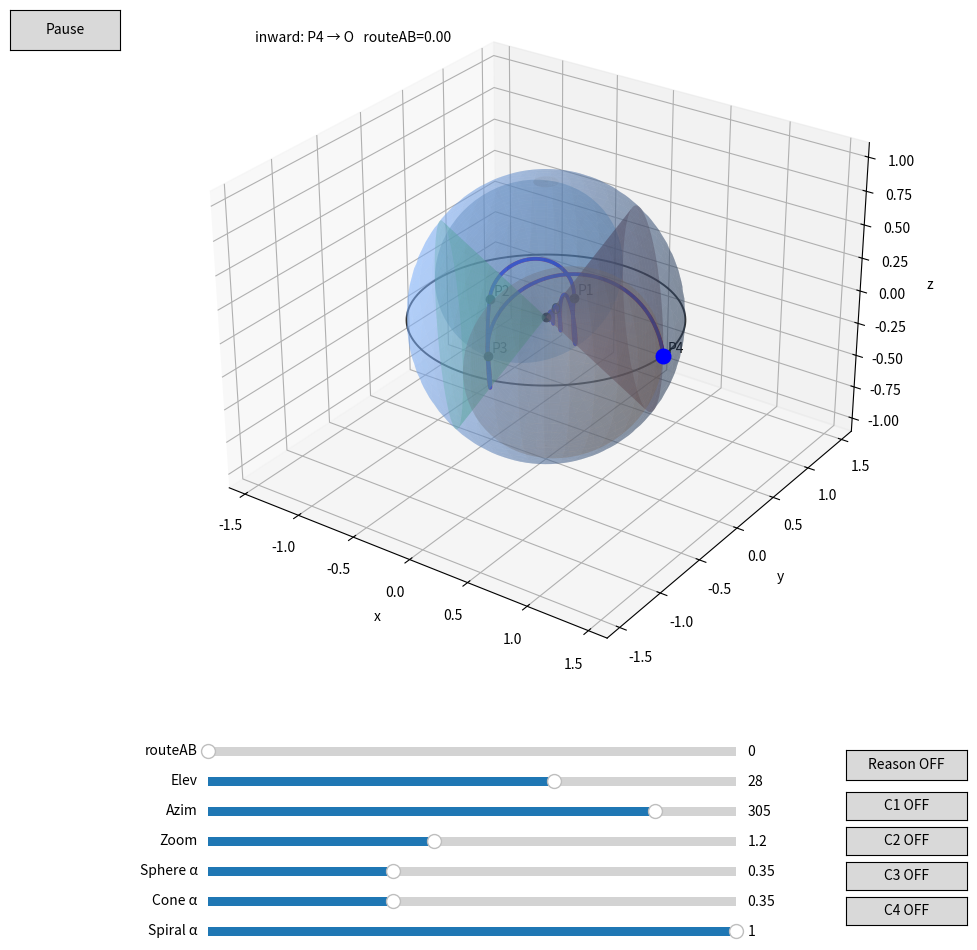

Write the Python code that produced this figure.
"""
円錐モデル + 推論モデル 統合可視化
v4-single-spiral: 各コーン1本の螺旋 + 同一軌道の双方向移動

Based on cone_spiral.ggb (2026-09-07)

依存:
    pip install numpy matplotlib

実行:
    python cone_model_current_v3.py

操作:
    - routeAB      : 0〜8
                     0〜4: inward   P4 → O
                     4〜8: outward  O → P4
                     往路・復路は同一の螺旋軌道

    - Elev         : 上下の視点角度
    - Azim         : 水平の視点角度
    - Zoom         : 表示範囲

    - Sphere α     : 球面の透明度
    - Cone α       : 円錐面の透明度
    - Spiral α     : 単一螺旋・実移動経路の透明度
    - Reasoning α  : 推論モデル全体の透明度

    α = 0 で非表示
    α = 1 で完全表示

    マウスドラッグでも視点を回転可能
"""

import numpy as np
import matplotlib.pyplot as plt
from matplotlib.widgets import Slider
from matplotlib.animation import FuncAnimation
from matplotlib.widgets import Slider, Button

SQRT2 = np.sqrt(2.0)
PI = np.pi


# =============================================================================
# 基本点・パラメータ
# =============================================================================

O = np.array([0.0, 0.0, 0.0])

t1 = 1.0 / (2.0 * SQRT2)
t2 = 1.0 / 2.0
t3 = 1.0 / SQRT2
t4 = 1.0

C1 = np.array([ 0.5,  0.5, 0.0])
C2 = np.array([-0.5,  0.5, 0.0])
C3 = np.array([-0.5, -0.5, 0.0])
C4 = np.array([ 0.5, -0.5, 0.0])

P1 = np.array([
    0.0,
    1.0 / (2.0 * SQRT2),
    0.0
])

P2 = np.array([
    -0.5,
    0.0,
    0.0
])

P3 = np.array([
    0.0,
    -1.0 / SQRT2,
    0.0
])

P4 = np.array([
    1.0,
    0.0,
    0.0
])

omega = 2.0 * PI


# =============================================================================
# 単一螺旋の共通位相
#
# 各コーンには1本だけ螺旋 S が存在する。
# O→P4 と P4→O は、その同一螺旋を逆向きに移動する。
#
# octave則:
#   Theta(t) = 2*pi*log2(t/t1)
#
#   C1, C3 : theta = +Theta(t)
#   C2, C4 : theta = -Theta(t) + pi
#
# t=0 は螺旋式の極限点 O。
# 描画時は極小正数で打ち切り、Oを明示的に接続する。
# =============================================================================

T_MIN = t1 / (SQRT2 ** 18)


def octave_theta(t):
    t = np.asarray(t, dtype=float)

    if np.any(t <= 0.0):
        raise ValueError(
            "octave_theta は t > 0 でのみ定義されます。"
        )

    return (
        2.0
        * PI
        * np.log2(t / t1)
    )


def spiral_theta(which, t):
    """
    各コーンに1本だけ存在する螺旋の位相。

    C1, C3 : +Theta
    C2, C4 : -Theta + pi
    """

    base = octave_theta(t)

    if which in (1, 3):
        return base

    elif which in (2, 4):
        return -base + PI

    raise ValueError("which must be 1..4")


# =============================================================================
# 円錐面上の座標写像
# =============================================================================

def cone_point(which, t, theta):

    t = np.asarray(t)

    if which == 1:

        x = t/2 * (1 - np.cos(theta))
        y = t/2 * (1 + np.cos(theta))

    elif which == 2:

        x = -t/2 * (1 + np.cos(theta))
        y =  t/2 * (1 - np.cos(theta))

    elif which == 3:

        x =  t/2 * (np.cos(theta) - 1)
        y = -t/2 * (1 + np.cos(theta))

    elif which == 4:

        x =  t/2 * (1 + np.cos(theta))
        y =  t/2 * (np.cos(theta) - 1)

    else:
        raise ValueError("which must be 1..4")

    z = (
        t / SQRT2
        * np.sin(theta)
    )

    return np.stack(
        [x, y, z],
        axis=-1
    )

# =============================================================================
# 単一螺旋生成
# =============================================================================

def spiral_point(which, t):
    """
    単一螺旋 S 上の点。

    t=0 は数学的には極限点 O。
    """

    if np.isscalar(t):
        if float(t) <= 0.0:
            return O.copy()

        return cone_point(
            which,
            float(t),
            spiral_theta(
                which,
                float(t)
            )
        )

    t = np.asarray(
        t,
        dtype=float
    )

    result = np.empty(
        t.shape + (3,),
        dtype=float
    )

    mask = t > 0.0

    if np.any(mask):
        result[mask] = cone_point(
            which,
            t[mask],
            spiral_theta(
                which,
                t[mask]
            )
        )

    if np.any(~mask):
        result[~mask] = O

    return result


def spiral(
    which,
    n=900
):
    """
    各コーン上の完全な1本の螺旋。

    O近傍は T_MIN まで描画。
    """

    t = np.geomspace(
        T_MIN,
        1.0,
        n
    )

    return spiral_point(
        which,
        t
    )


# =============================================================================
# routeAB
# =============================================================================

def u_b1_e(s):
    return t1 * s


def u_b2_e(s):
    return (
        t1
        + (t2-t1)*(s-1)
    )


def u_b3_e(s):
    return (
        t2
        + (t3-t2)*(s-2)
    )


def u_b4_e(s):
    return (
        t3
        + (1-t3)*(s-3)
    )


def u_b4_in_ab(s):
    return (
        1
        - (1-t3)*(s-4)
    )


def u_b3_in_ab(s):
    return (
        t3
        - (t3-t2)*(s-5)
    )


def u_b2_in_ab(s):
    return (
        t2
        - (t2-t1)*(s-6)
    )


def u_b1_in_ab(s):
    return (
        t1
        - t1*(s-7)
    )


# =============================================================================
# 単一の大域経路
#
# O -> P1 -> P2 -> P3 -> P4
# P4 -> P3 -> P2 -> P1 -> O
#
# 往路と復路は同じ幾何学的軌道。
# =============================================================================

def _path_O_to_P4(s):
    """O -> P1 -> P2 -> P3 -> P4 の幾何軌道 (s: 0〜4)。"""

    if not (
        0.0 <= s <= 4.0
    ):
        return None

    if np.isclose(s, 0.0):
        return O.copy()

    if s <= 1:
        t = u_b1_e(s)
        w = 1

    elif s <= 2:
        t = u_b2_e(s)
        w = 2

    elif s <= 3:
        t = u_b3_e(s)
        w = 3

    else:
        t = u_b4_e(s)
        w = 4

    return spiral_point(
        w,
        t
    )


# 順序入れ替え版:
#   route 0〜4 : inward   P4 → O
#   route 4〜8 : outward  O → P4

def inward_position(route):

    if not (
        0.0 <= route <= 4.0
    ):
        return None

    return _path_O_to_P4(
        4.0 - route
    )


def outward_position(route):

    if not (
        4.0 < route <= 8.0
    ):
        return None

    return _path_O_to_P4(
        route - 4.0
    )


# 旧名称をUI互換のため保持
def a_out_position(route):
    return outward_position(route)


def b_in_position(route):
    return inward_position(route)


# =============================================================================
# 実際の語彙軌道から螺旋線を生成
#
# aOut : O  → P4
# bIn  : P4 → O
#
# 玉の位置関数そのものを使うため、
# 表示線と玉の軌道が必ず一致する。
# =============================================================================

def make_route_curve(position_func, start, end, n=1600):

    routes = np.linspace(
        start,
        end,
        n
    )

    points = []

    for r in routes:

        p = position_func(float(r))

        if p is not None:
            points.append(
                np.asarray(p, dtype=float)
            )

    return np.array(points)


def make_aout_curve(n=1600):
    # outward: route 4〜8 (O → P4)
    return make_route_curve(
        outward_position,
        4.0 + 1e-8,
        8.0,
        n
    )


def make_bin_curve(n=1600):
    # inward: route 0〜4 (P4 → O)
    return make_route_curve(
        inward_position,
        0.0,
        4.0,
        n
    )


# =============================================================================
# 推論モデル
# =============================================================================

RI = np.array([
    -1.0,
    0.0,
    0.0
])

RII = np.array([
    -1/SQRT2,
    -1/SQRT2,
    0.0
])

RIII = np.array([
    0.0,
    -1.0,
    0.0
])

RIV = np.array([
    1/SQRT2,
    -1/SQRT2,
    0.0
])

RV = np.array([
    1.0,
    0.0,
    0.0
])

RVI = np.array([
    1/SQRT2,
    1/SQRT2,
    0.0
])

RVII = np.array([
    0.0,
    1.0,
    0.0
])

RVIII = np.array([
    -1/SQRT2,
    1/SQRT2,
    0.0
])


R_CENTERS = [
    RI,
    RII,
    RIII,
    RIV,
    RV,
    RVI,
    RVII,
    RVIII
]


sideR = (
    2.0
    * (SQRT2 - 1.0)
)

dR = (
    sideR
    / SQRT2
)


def midpoint(a, b):
    return (a+b)/2.0


# =============================================================================
# 各推論単位
# =============================================================================

def reasoning_unit(
    index,
    center
):

    # -------------------------------------------------------------------------
    # 正方形
    # -------------------------------------------------------------------------

    if index % 2 == 1:

        A = center + np.array([
            -sideR/2,
             sideR/2,
             0.0
        ])

        B = center + np.array([
             sideR/2,
             sideR/2,
             0.0
        ])

        C = center + np.array([
             sideR/2,
            -sideR/2,
             0.0
        ])

        D = center + np.array([
            -sideR/2,
            -sideR/2,
             0.0
        ])

    else:

        A = center + np.array([
            0.0,
            dR,
            0.0
        ])

        B = center + np.array([
            -dR,
            0.0,
            0.0
        ])

        C = center + np.array([
            0.0,
            -dR,
            0.0
        ])

        D = center + np.array([
            dR,
            0.0,
            0.0
        ])

    # -------------------------------------------------------------------------
    # 各辺中点
    # -------------------------------------------------------------------------

    if index == 1:

        mids = [
            midpoint(A,B),
            midpoint(D,A),
            midpoint(B,C),
            midpoint(C,D)
        ]

    elif index == 2:

        mids = [
            midpoint(A,B),
            midpoint(B,C),
            midpoint(A,D),
            midpoint(C,D)
        ]

    elif index == 3:

        mids = [
            midpoint(A,D),
            midpoint(D,C),
            midpoint(A,B),
            midpoint(B,C)
        ]

    elif index == 4:

        mids = [
            midpoint(B,C),
            midpoint(C,D),
            midpoint(A,B),
            midpoint(A,D)
        ]

    elif index == 5:

        mids = [
            midpoint(D,C),
            midpoint(C,B),
            midpoint(D,A),
            midpoint(A,B)
        ]

    elif index == 6:

        mids = [
            midpoint(C,D),
            midpoint(D,A),
            midpoint(C,B),
            midpoint(B,A)
        ]

    elif index == 7:

        mids = [
            midpoint(B,C),
            midpoint(B,A),
            midpoint(C,D),
            midpoint(D,A)
        ]

    elif index == 8:

        mids = [
            midpoint(A,D),
            midpoint(D,C),
            midpoint(A,B),
            midpoint(B,C)
        ]

    else:
        raise ValueError(index)

    return (
        np.array([A,B,C,D]),
        np.array(mids)
    )


REASON_UNITS = [
    reasoning_unit(
        i+1,
        c
    )
    for i, c
    in enumerate(R_CENTERS)
]


# =============================================================================
# 描画補助
# =============================================================================

def draw_polyline(
    ax,
    pts,
    **kwargs
):

    return ax.plot(
        pts[:,0],
        pts[:,1],
        pts[:,2],
        **kwargs
    )


# =============================================================================
# MAIN
# =============================================================================

def main():

    fig = plt.figure(
        figsize=(11, 10)
    )

    # 下側に8本のスライダーを配置するため
    # 3D表示領域を少し上へ移動
    ax = fig.add_axes(
        [0.05, 0.36, 0.9, 0.59],
        projection='3d'
    )


    # =========================================================================
    # 球面
    # =========================================================================

    uu = np.linspace(
        0,
        2*PI,
        72
    )

    vv = np.linspace(
        0,
        PI,
        36
    )

    xs = np.outer(
        np.cos(uu),
        np.sin(vv)
    )

    ys = np.outer(
        np.sin(uu),
        np.sin(vv)
    )

    zs = np.outer(
        np.ones_like(uu),
        np.cos(vv)
    )

    sphere_surf = ax.plot_surface(
        xs,
        ys,
        zs,
        alpha=0.35,
        linewidth=0,
        color='#7fb3ff'
    )


    # =========================================================================
    # 球の大円
    # =========================================================================

    cc = np.linspace(
        0,
        2*PI,
        500
    )

    ax.plot(
        np.cos(cc),
        np.sin(cc),
        np.zeros_like(cc),
        linewidth=1.4,
        color='#333333'
    )


    # =========================================================================
    # 4円錐面
    # =========================================================================

    tt = np.linspace(
        0,
        1,
        42
    )

    ph = np.linspace(
        0,
        2*PI,
        72
    )

    T, PH = np.meshgrid(
        tt,
        ph
    )

    cone_colors = [
        '#ff6b6b',
        '#4dabf7',
        '#51cf66',
        '#ffa94d'
    ]

    cone_surfs = []

    for w in range(1, 5):

        surf = cone_point(
            w,
            T,
            PH
        )

        s = ax.plot_surface(
            surf[...,0],
            surf[...,1],
            surf[...,2],
            alpha=0.35,
            linewidth=0,
            color=cone_colors[w-1]
        )

        cone_surfs.append(s)


    # =========================================================================
    # 各コーンに1本だけある完全螺旋
    #
    # 実移動軌道 O <-> P4 は後で太線表示する。
    # ここでは各コーン全体の1本の螺旋を細線表示する。
    # =========================================================================

    full_spiral_artists = {
        1: [],
        2: [],
        3: [],
        4: []
    }

    for w in range(1, 5):

        curve = spiral(
            w,
            n=1800
        )

        line, = ax.plot(
            curve[:, 0],
            curve[:, 1],
            curve[:, 2],
            linewidth=0.65,
            color='#666666',
            alpha=0.85
        )

        full_spiral_artists[w].append(
            line
        )


# =========================================================================
# 実際の outward / inward 軌道を表示
# =========================================================================

    spiral_artists = []

    a_curve = make_aout_curve(
        n=2000
    )

    b_curve = make_bin_curve(
        n=2000
    )


    # -------------------------------------------------------------------------
    # outward
    # O → P1 → P2 → P3 → P4
    #
    # B1 : まず下へ
    # B2 : 上
    # B3 : 下
    # B4 : 上
    # -------------------------------------------------------------------------

    line_a, = ax.plot(
        a_curve[:,0],
        a_curve[:,1],
        a_curve[:,2],
        linewidth=2.8,
        color='red'
    )

    spiral_artists.append(
        line_a
    )


    # -------------------------------------------------------------------------
    # inward
    # P4 → P3 → P2 → P1 → O
    #
    # B4 : 下
    # B3 : 上
    # B2 : 下
    # B1 : P1からまず上へ
    # -------------------------------------------------------------------------

    line_b, = ax.plot(
        b_curve[:,0],
        b_curve[:,1],
        b_curve[:,2],
        linewidth=2.5,
        linestyle='-',
        color='blue'
    )

    spiral_artists.append(
        line_b
    )


    # =========================================================================
    # O / P1 / P2 / P3 / P4
    # =========================================================================

    key_points = [
        ('O', O),
        ('P1', P1),
        ('P2', P2),
        ('P3', P3),
        ('P4', P4)
    ]

    for name, p in key_points:

        ax.scatter(
            *p,
            s=36,
            color='black'
        )

        ax.text(
            *(
                p
                + np.array([
                    0.02,
                    0.02,
                    0.02
                ])
            ),
            name,
            fontsize=10
        )


    # =========================================================================
    # 推論モデル
    # =========================================================================

    reasoning_artists = []

    romans = [
        'I',
        'II',
        'III',
        'IV',
        'V',
        'VI',
        'VII',
        'VIII'
    ]

    for (
        label,
        center,
        (verts, mids)
    ) in zip(
        romans,
        R_CENTERS,
        REASON_UNITS
    ):

        # 正方形
        closed = np.vstack([
            verts,
            verts[0]
        ])

        line_square, = ax.plot(
            closed[:,0],
            closed[:,1],
            closed[:,2],
            linewidth=1.0,
            color='#888888'
        )

        # ジグザグ
        line_zig, = ax.plot(
            mids[:,0],
            mids[:,1],
            mids[:,2],
            linewidth=2.2,
            color='#222222'
        )

        # I〜VIII
        text_label = ax.text(
            *(
                center
                + np.array([
                    0.0,
                    0.0,
                    0.025
                ])
            ),
            label,
            fontsize=10
        )

        # 各ジグザグの始点と終点を結ぶ線
        # → 正八角形の一辺
        line_edge, = ax.plot(
            [
                mids[0,0],
                mids[3,0]
            ],
            [
                mids[0,1],
                mids[3,1]
            ],
            [
                0.0,
                0.0
            ],
            linewidth=1.6,
            color='#222222'
        )

        reasoning_artists.extend([
            line_square,
            line_zig,
            line_edge,
            text_label
        ])


    # =========================================================================
    # 推論モデル中心の正八角形
    # 補助線
    # =========================================================================

    rc = np.array(
        R_CENTERS
        + [R_CENTERS[0]]
    )

    reason_ring, = ax.plot(
        rc[:,0],
        rc[:,1],
        rc[:,2],
        linewidth=1.0,
        linestyle=':',
        color='#555555'
    )

    reasoning_artists.append(
        reason_ring
    )


    # =========================================================================
    # routeAB 語彙点
    # =========================================================================

    # 順序入れ替え後は route=0 で outward が None になるため、
    # 初期表示位置は O を使う(直後の update_route で正しく更新される)。
    a0 = O

    a_artist = ax.scatter(
        *a0,
        s=110,
        marker='o',
        color='red',
        zorder=10
    )

    b_artist = ax.scatter(
        [],
        [],
        [],
        s=110,
        marker='o',
        color='blue',
        zorder=10
    )

    status = ax.text2D(
        0.02,
        0.98,
        '',
        transform=ax.transAxes
    )


    # =========================================================================
    # 軸
    # =========================================================================

    ax.set_xlabel('x')
    ax.set_ylabel('y')
    ax.set_zlabel('z')


     # =========================================================================
    # スライダー配置
    # 全体を下へ移動し、右側にボタン用スペースを確保
    # =========================================================================

    ax_route = fig.add_axes([
        0.20, 0.220, 0.48, 0.018
    ])

    ax_elev = fig.add_axes([
        0.20, 0.190, 0.48, 0.018
    ])

    ax_azim = fig.add_axes([
        0.20, 0.160, 0.48, 0.018
    ])

    ax_zoom = fig.add_axes([
        0.20, 0.130, 0.48, 0.018
    ])

    ax_alpha_sphere = fig.add_axes([
        0.20, 0.100, 0.48, 0.018
    ])

    ax_alpha_cone = fig.add_axes([
        0.20, 0.070, 0.48, 0.018
    ])

    ax_alpha_spiral = fig.add_axes([
        0.20, 0.040, 0.48, 0.018
    ])

    # =========================================================================
    # Slider
    # =========================================================================

    s_route = Slider(
        ax_route,
        'routeAB',
        0.0,
        8.0,
        valinit=0.0,
        valstep=0.01
    )

    s_elev = Slider(
        ax_elev,
        'Elev',
        -90,
        90,
        valinit=28,
        valstep=1
    )

    s_azim = Slider(
        ax_azim,
        'Azim',
        0,
        360,
        valinit=305,
        valstep=1
    )

    s_zoom = Slider(
        ax_zoom,
        'Zoom',
        0.6,
        2.0,
        valinit=1.2,
        valstep=0.01
    )

    s_alpha_sphere = Slider(
        ax_alpha_sphere,
        'Sphere α',
        0.0,
        1.0,
        valinit=0.35,
        valstep=0.01
    )

    s_alpha_cone = Slider(
        ax_alpha_cone,
        'Cone α',
        0.0,
        1.0,
        valinit=0.35,
        valstep=0.01
    )

    s_alpha_spiral = Slider(
        ax_alpha_spiral,
        'Spiral α',
        0.0,
        1.0,
        valinit=1.0,
        valstep=0.01
    )

    # =========================================================================
    # 表示 ON / OFF ボタン
    # =========================================================================

    # 初期状態
    reasoning_visible = {'state': False}

    unused_visible = {
        1: False,
        2: False,
        3: False,
        4: False
    }

    # -------------------------------------------------------------------------
    # Reasoning
    # -------------------------------------------------------------------------

        # =========================================================================
    # 表示 ON / OFF ボタン
    # =========================================================================

    reasoning_visible = {'state': False}

    unused_visible = {
        1: False,
        2: False,
        3: False,
        4: False
    }

    # =========================================================================
    # 表示 ON / OFF ボタン
    # =========================================================================

    reasoning_visible = {'state': False}

    unused_visible = {
        1: False,
        2: False,
        3: False,
        4: False
    }


    # -------------------------------------------------------------------------
    # Reasoning
    # -------------------------------------------------------------------------

    ax_reason_button = fig.add_axes([
        0.78, 0.200, 0.11, 0.030
    ])

    reason_button = Button(
        ax_reason_button,
        'Reason OFF'
    )

    for artist in reasoning_artists:
        artist.set_visible(False)

    def toggle_reasoning(event):

        reasoning_visible['state'] = (
            not reasoning_visible['state']
        )

        visible = reasoning_visible['state']

        for artist in reasoning_artists:
            artist.set_visible(visible)

        reason_button.label.set_text(
            'Reason ON'
            if visible
            else 'Reason OFF'
        )

        fig.canvas.draw_idle()

    reason_button.on_clicked(
        toggle_reasoning
    )


    # -------------------------------------------------------------------------
    # Full Spiral C1～C4
    # -------------------------------------------------------------------------

    unused_buttons = {}

    def make_unused_toggle(which):

        def toggle(event):

            unused_visible[which] = (
                not unused_visible[which]
            )

            visible = unused_visible[which]

            for artist in full_spiral_artists[which]:
                artist.set_visible(visible)

            unused_buttons[which].label.set_text(
                f'C{which} ON'
                if visible
                else f'C{which} OFF'
            )

            fig.canvas.draw_idle()

        return toggle


    button_y = {
        1: 0.160,
        2: 0.125,
        3: 0.090,
        4: 0.055
    }

    for which in range(1, 5):

        ax_button_unused = fig.add_axes([
            0.78,
            button_y[which],
            0.11,
            0.028
        ])

        button = Button(
            ax_button_unused,
            f'C{which} OFF'
        )

        unused_buttons[which] = button

        for artist in full_spiral_artists[which]:
            artist.set_visible(False)

        button.on_clicked(
            make_unused_toggle(which)
        )
    # =========================================================================
    # scatter位置更新
    # =========================================================================

    def set_scatter_xyz(
        artist,
        p
    ):

        if p is None:

            artist._offsets3d = (
                [],
                [],
                []
            )

        else:

            artist._offsets3d = (
                [float(p[0])],
                [float(p[1])],
                [float(p[2])]
            )


    # =========================================================================
    # 視点
    # =========================================================================

    def apply_view():

        ax.view_init(
            elev=s_elev.val,
            azim=s_azim.val
        )

        # 軸の範囲は固定
        lim = 1.65
        ax.set_xlim(-lim, lim)
        ax.set_ylim(-lim, lim)
        ax.set_zlim(-lim*0.67, lim*0.67)

        z = s_zoom.val

        # 全体の大きさ(倍率) ← 「寄ってる感」の主成分
        ax.set_box_aspect((1, 1, 0.72), zoom=z)

        # 近さの遠近感 ← zoomが大きいほど焦点距離を短くして深み強調
        ax.set_proj_type('persp', focal_length=1.0 / z)


    # =========================================================================
    # 透明度
    # =========================================================================

    def apply_alpha():

        # 球
        sphere_surf.set_alpha(
            s_alpha_sphere.val
        )

        # 円錐面
        for s in cone_surfs:

            s.set_alpha(
                s_alpha_cone.val
            )

        # 螺旋
        for artist in spiral_artists:

            artist.set_alpha(
                s_alpha_spiral.val
            )

     # =========================================================================
    # routeAB更新
    # =========================================================================

    def update_route(val):

        r = float(s_route.val)

        pa = a_out_position(r)
        pb = b_in_position(r)

        set_scatter_xyz(a_artist, pa)
        set_scatter_xyz(b_artist, pb)

        if r < 4:
            status.set_text(
                f'inward: P4 → O   routeAB={r:.2f}'
            )

        elif np.isclose(r, 4.0):
            status.set_text(
                'O: 同一螺旋上で移動方向を反転'
            )

        else:
            status.set_text(
                f'outward: O → P4   routeAB={r:.2f}'
            )

        fig.canvas.draw_idle()


    # =========================================================================
    # 視点更新
    # =========================================================================

    def update_view(val):
        apply_view()
        fig.canvas.draw_idle()


    # =========================================================================
    # 透明度更新
    # =========================================================================

    def update_alpha(val):
        apply_alpha()
        fig.canvas.draw_idle()


    # =========================================================================
    # イベント登録
    # =========================================================================

    s_route.on_changed(update_route)
    s_elev.on_changed(update_view)
    s_azim.on_changed(update_view)
    s_zoom.on_changed(update_view)

    s_alpha_sphere.on_changed(update_alpha)
    s_alpha_cone.on_changed(update_alpha)
    s_alpha_spiral.on_changed(update_alpha)

    # =========================================================================
    # 初期状態
    # =========================================================================

    apply_view()
    apply_alpha()
    update_route(0.0)


    # =========================================================================
    # routeAB アニメーション
    # =========================================================================

    animation_speed = 0.006

    def animate(_frame):

        r = float(s_route.val) + animation_speed

        if r > 8.0:
            r = 0.0

        s_route.set_val(r)

    ax_button = fig.add_axes([0.02, 0.93, 0.10, 0.04])
    play_button = Button(ax_button, 'Pause')

    is_playing = {'state': True}

    def toggle_play(event):
        if is_playing['state']:
            ani.event_source.stop()
            play_button.label.set_text('Play')
        else:
            ani.event_source.start()
            play_button.label.set_text('Pause')
        is_playing['state'] = not is_playing['state']

    play_button.on_clicked(toggle_play)

    ani = FuncAnimation(
        fig,
        animate,
        interval=16,
        cache_frame_data=False
    )

    plt.show()


if __name__ == '__main__':
    main()
